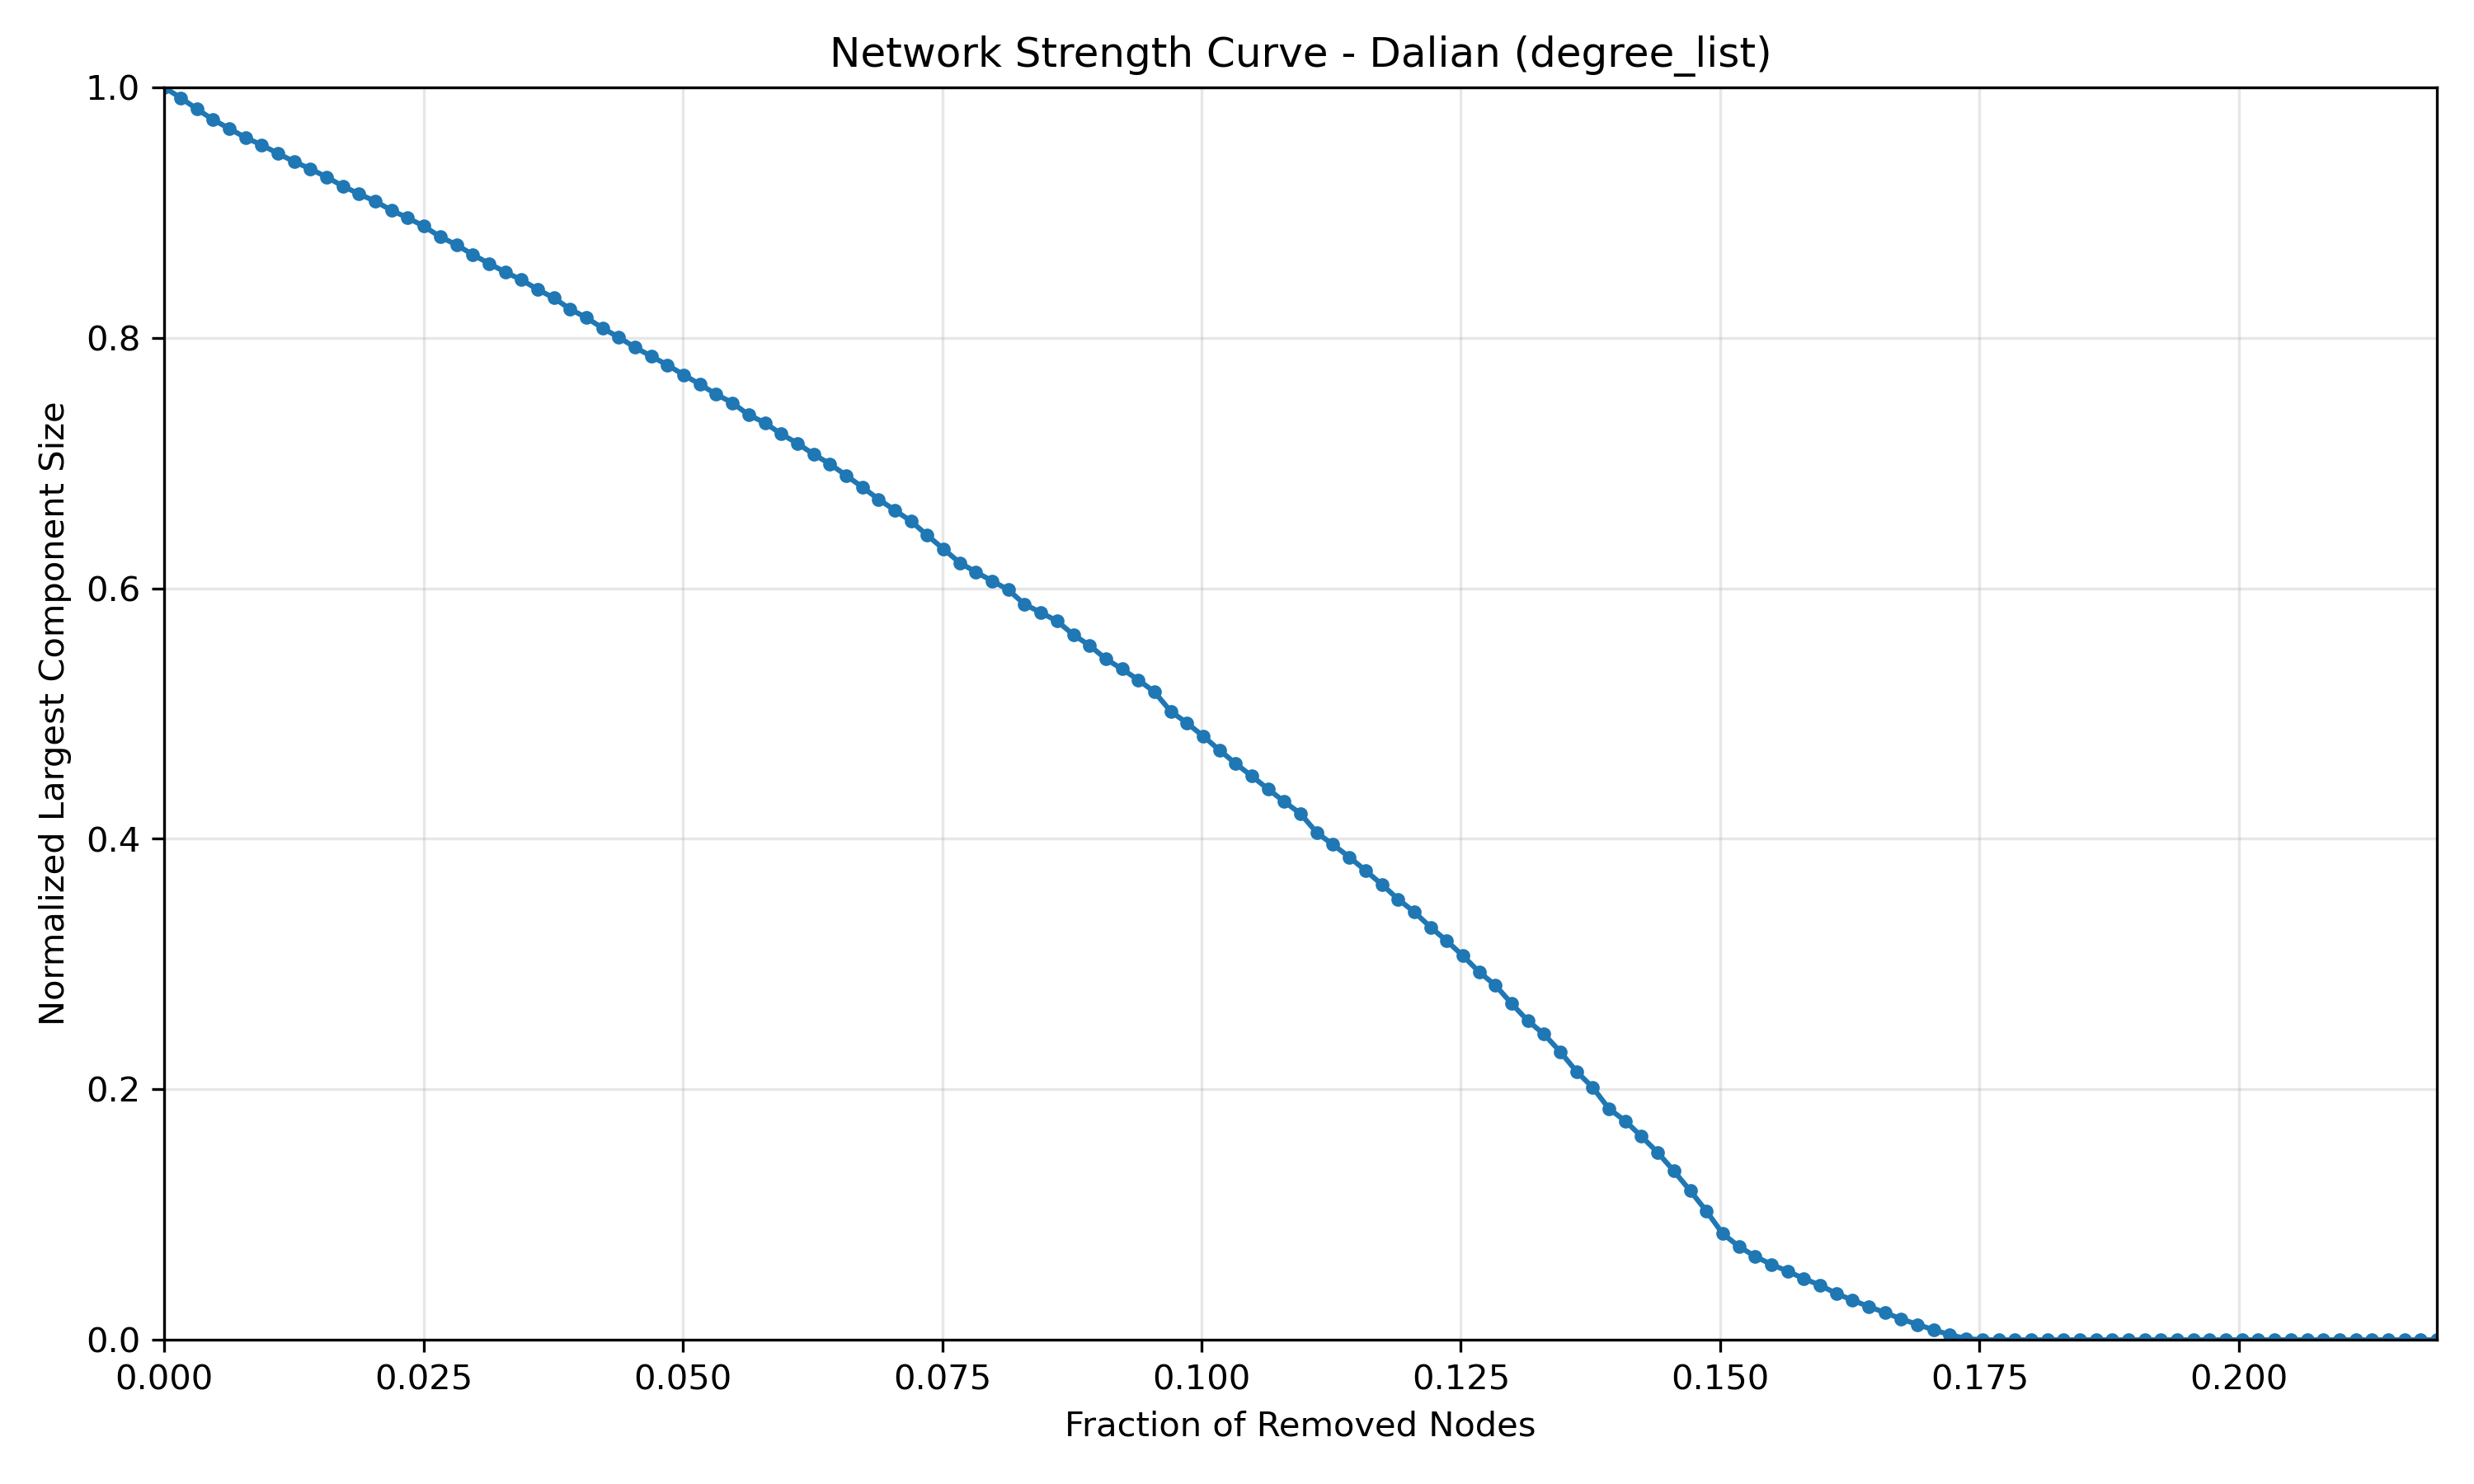

The file beside this chart, header and first rows:
Fraction_Removed, Normalized_Size
0.0, 1.0
0.001565, 0.9917
0.00313, 0.9828
0.004695, 0.9742
0.00626, 0.9672
0.007825, 0.9599
0.00939, 0.9541
0.01095, 0.9472
0.01252, 0.9408
0.01408, 0.9349
0.01565, 0.9284
0.01721, 0.9212
0.01878, 0.9149
0.02034, 0.9091
0.02191, 0.9018
0.02347, 0.8958
0.02504, 0.8891
0.0266, 0.8807
0.02817, 0.8743
0.02973, 0.8665
0.0313, 0.8594
0.03286, 0.8526
0.03443, 0.8464
0.03599, 0.8387
0.03756, 0.8319
0.03912, 0.823
0.04069, 0.8161
0.04225, 0.8078
0.04382, 0.8004
0.04538, 0.7925
0.04695, 0.7854
0.04851, 0.7783
0.05008, 0.7705
0.05164, 0.7629
0.05321, 0.755
0.05477, 0.7481
0.05634, 0.7385
0.0579, 0.7322
0.05947, 0.7233
0.06103, 0.7158
0.0626, 0.7071
0.06416, 0.6994
0.06573, 0.6902
0.06729, 0.6809
0.06886, 0.6712
0.07042, 0.6624
0.07199, 0.6537
0.07355, 0.6424
0.07512, 0.6314
0.07668, 0.6205
0.07825, 0.6131
0.07981, 0.6059
0.08138, 0.5988
0.08294, 0.5872
0.08451, 0.5808
0.08607, 0.5739
0.08764, 0.5631
0.0892, 0.5544
0.09077, 0.5437
0.09233, 0.5356
... 81 more rows
